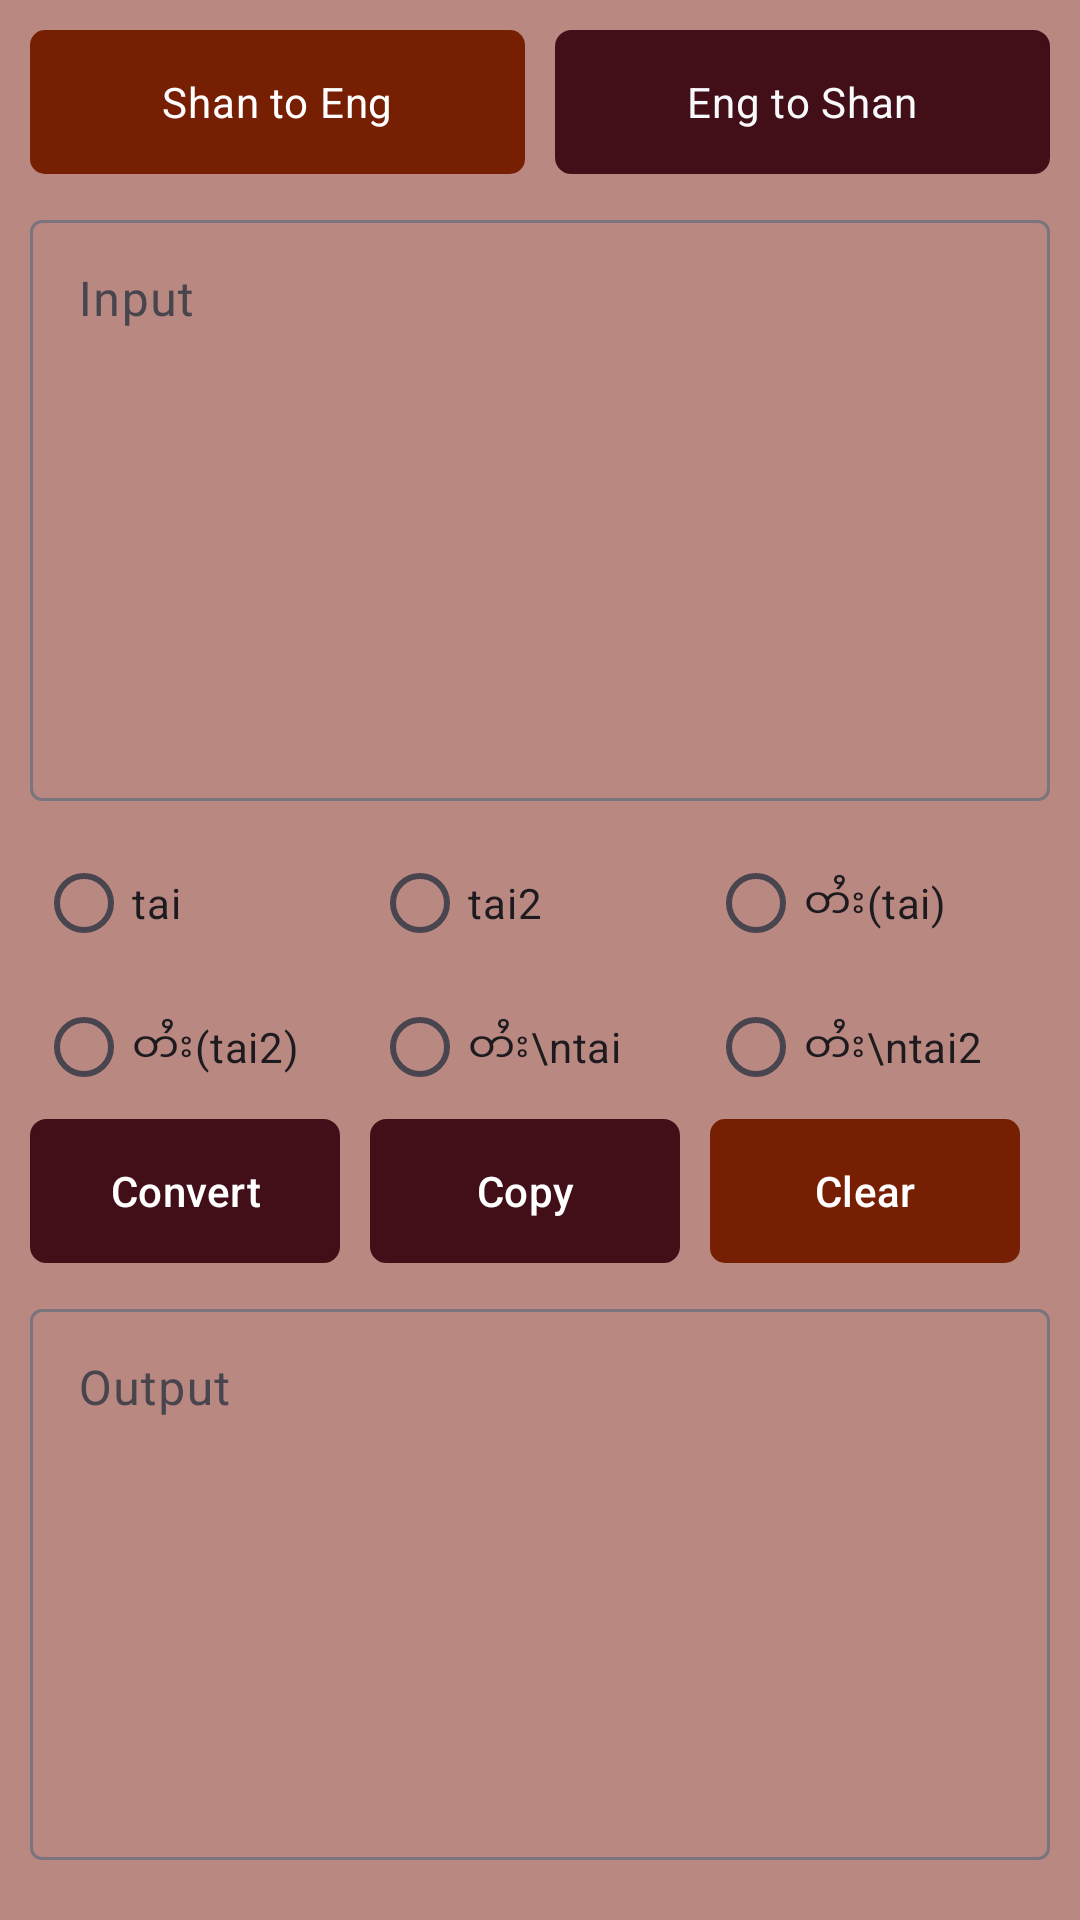

Here is an Android app screen rendered from its layout file. Give the layout XML and the strings, colors and styles it references.
<!-- AndroidManifest.xml: application theme Theme.ShanTranslit -->
<!-- res/layout/content_home.xml -->
<?xml version="1.0" encoding="utf-8"?>
<LinearLayout xmlns:android="http://schemas.android.com/apk/res/android"
    xmlns:app="http://schemas.android.com/apk/res-auto"
    android:layout_width="match_parent"
    android:layout_height="match_parent"
    android:background="@color/bgColor"
    android:orientation="vertical"
    android:paddingBottom="10dp"
    android:weightSum="1">


    <RadioGroup
        android:id="@+id/rgroup"
        android:layout_width="match_parent"
        android:layout_height="wrap_content"
        android:layout_marginBottom="0dp"
        android:orientation="horizontal"
        android:padding="10dp"
        android:weightSum="1">

        <RadioButton
            android:id="@+id/rbShnToEng"
            android:layout_width="wrap_content"
            android:layout_height="48dp"
            android:layout_marginEnd="5dp"
            android:layout_weight="0.5"
            android:background="@drawable/radio_flat_selector"
            android:button="@android:color/transparent"
            android:checked="true"
            android:gravity="center"
            android:text="Shan to Eng"
            android:textColor="#fff" />

        <RadioButton
            android:id="@+id/rbEngToShn"
            android:layout_width="wrap_content"
            android:layout_height="48dp"
            android:layout_marginStart="5dp"
            android:layout_weight="0.5"
            android:background="@drawable/radio_flat_selector"
            android:button="@android:color/transparent"
            android:gravity="center"
            android:text="Eng to Shan"
            android:textColor="@color/colorLight" />
    </RadioGroup>

    <FrameLayout
        android:id="@+id/etLayout"
        android:layout_width="match_parent"
        android:layout_height="0dp"
        android:layout_weight="0.5">

        <com.google.android.material.textfield.TextInputLayout
            android:id="@+id/edInputLayout"
            android:layout_width="match_parent"
            android:layout_height="match_parent"
            android:gravity="top"
            android:hint="@string/input"
            android:paddingStart="10dp"
            android:paddingEnd="10dp"
            android:paddingBottom="10dp">


            <com.google.android.material.textfield.TextInputEditText
                android:id="@+id/edInput"
                android:layout_width="match_parent"
                android:layout_height="match_parent"
                android:gravity="top"
                android:inputType="text|textMultiLine|textNoSuggestions"
                android:textColor="#333" />

        </com.google.android.material.textfield.TextInputLayout>
    </FrameLayout>

    <LinearLayout
        android:id="@+id/rg"
        android:layout_width="match_parent"
        android:layout_height="wrap_content"
        android:orientation="vertical"
        android:paddingStart="12dp"
        android:paddingEnd="12dp">

        <RadioGroup
            android:id="@+id/rg1"
            android:layout_width="match_parent"
            android:layout_height="wrap_content"
            android:orientation="horizontal"
            android:weightSum="3">

            <RadioButton
                android:id="@+id/rb1"
                android:layout_width="0dp"
                android:layout_height="match_parent"
                android:layout_weight="1"
                android:text="tai" />

            <RadioButton
                android:id="@+id/rb2"
                android:layout_width="0dp"
                android:layout_height="match_parent"
                android:layout_weight="1"
                android:text="tai2" />

            <RadioButton
                android:id="@+id/rb3"
                android:layout_width="0dp"
                android:layout_height="match_parent"
                android:layout_weight="1"

                android:text="တႆး(tai)" />
        </RadioGroup>

        <RadioGroup
            android:id="@+id/rg2"
            android:layout_width="match_parent"
            android:layout_height="wrap_content"
            android:orientation="horizontal"
            android:weightSum="3">

            <RadioButton
                android:id="@+id/rb4"
                android:layout_width="0dp"
                android:layout_height="match_parent"
                android:layout_weight="1"
                android:text="တႆး(tai2)" />

            <RadioButton
                android:id="@+id/rb5"
                android:layout_width="0dp"
                android:layout_height="match_parent"
                android:layout_weight="1"
                android:text="တႆး\ntai" />

            <RadioButton
                android:id="@+id/rb6"
                android:layout_width="0dp"
                android:layout_height="match_parent"
                android:layout_weight="1"
                android:text="တႆး\ntai2" />
        </RadioGroup>

    </LinearLayout>

    <LinearLayout
        android:layout_width="match_parent"
        android:layout_height="wrap_content"
        android:orientation="horizontal"
        android:paddingLeft="10dp"
        android:paddingRight="10dp"
        android:weightSum="3">

        <com.google.android.material.button.MaterialButton
            android:id="@+id/btConvert"
            android:layout_width="0dp"
            android:layout_height="48dp"
            android:layout_marginEnd="10dp"
            android:layout_weight="1"
            android:background="@drawable/btn_ripple"
            android:text="Convert"
            android:textColor="#fff"
            app:backgroundTint="@null" />


        <com.google.android.material.button.MaterialButton
            android:id="@+id/btCopy"
            android:layout_width="0dp"
            android:layout_height="48dp"
            android:layout_marginEnd="10dp"
            android:layout_weight="1"
            android:background="@drawable/btn_ripple"
            android:text="Copy"
            android:textColor="#fff"
            app:backgroundTint="@null" />

        <com.google.android.material.button.MaterialButton
            android:id="@+id/btClear"
            android:layout_width="0dp"
            android:layout_height="48dp"
            android:layout_marginEnd="10dp"
            android:layout_weight="1"
            android:background="@drawable/btn_ripple_clear"
            android:text="Clear"
            android:textColor="#fff"
            app:backgroundTint="@null" />

    </LinearLayout>

    <RelativeLayout
        android:layout_width="match_parent"
        android:layout_height="0dp"
        android:layout_weight="0.5">

        <LinearLayout
            android:id="@+id/loading"
            android:layout_width="match_parent"
            android:layout_height="match_parent"
            android:gravity="center"
            android:orientation="vertical"
            android:visibility="gone">

            <ProgressBar
                android:layout_width="wrap_content"
                android:layout_height="wrap_content"
                android:layout_marginBottom="12dp" />
        </LinearLayout>


        <com.google.android.material.textfield.TextInputLayout
            android:id="@+id/edOutputLayout"
            android:layout_width="match_parent"
            android:layout_height="match_parent"
            android:hint="@string/output"
            android:padding="10dp">

            <com.google.android.material.textfield.TextInputEditText
                android:id="@+id/edOutput"
                android:layout_width="match_parent"
                android:layout_height="match_parent"
                android:editable="false"
                android:focusable="false"
                android:gravity="top"
                android:textColor="#333" />
        </com.google.android.material.textfield.TextInputLayout>
    </RelativeLayout>
</LinearLayout>
<!-- resources referenced by this layout -->
<resources>
  <color name="bgColor">#887E2811</color>
  <color name="colorLight">#f8f9fa</color>
  <!-- drawable btn_ripple (drawable) -->
  <?xml version="1.0" encoding="utf-8"?>
  <ripple xmlns:android="http://schemas.android.com/apk/res/android"
      android:color="?android:attr/colorControlHighlight">
      <item android:id="@android:id/mask">
          <shape android:shape="rectangle">
              <solid android:color="#000000" />
              <corners android:radius="5dp" />
          </shape>
      </item>
      <item android:drawable="@drawable/radio_flat_selector" />
  </ripple>
  <!-- drawable btn_ripple_clear (drawable) -->
  <?xml version="1.0" encoding="utf-8"?>
  <ripple xmlns:android="http://schemas.android.com/apk/res/android"
      android:color="?android:attr/colorControlHighlight">
      <item android:id="@android:id/mask">
          <shape android:shape="rectangle">
              <solid android:color="#000000" />
              <corners android:radius="5dp" />
          </shape>
      </item>
      <item android:drawable="@drawable/clear_button" />
  </ripple>
  <!-- drawable radio_flat_selector (drawable) -->
  <?xml version="1.0" encoding="utf-8"?>
  <selector xmlns:android="http://schemas.android.com/apk/res/android">
      <item android:drawable="@drawable/radio_flat_selected" android:state_checked="true"/>
      <item android:drawable="@drawable/radio_flat_regular"/>
  
  </selector>
  <string name="input">Input</string>
  <string name="output">Output</string>
  <style name="Theme.ShanTranslit" parent="Base.Theme.ShanTranslit" />
  <!-- drawable clear_button (drawable) -->
  <?xml version="1.0" encoding="utf-8"?>
  <selector xmlns:android="http://schemas.android.com/apk/res/android">
      <item android:drawable="@drawable/radio_flat_selected"/>
  </selector>
  <!-- drawable radio_flat_selected (drawable) -->
  <?xml version="1.0" encoding="utf-8"?>
  <shape xmlns:android="http://schemas.android.com/apk/res/android" android:shape="rectangle">
      <corners
              android:radius="5dp" />
      <solid
              android:color="@color/rbColorSelected"/>
  </shape>
  <!-- drawable radio_flat_regular (drawable) -->
  <?xml version="1.0" encoding="utf-8"?>
  <shape xmlns:android="http://schemas.android.com/apk/res/android" android:shape="rectangle">
      <corners
              android:radius="5dp"/>
      <solid
              android:color="@color/rbColor" />
      <stroke
              android:width="1dp"
              android:color="@color/rbColor" />
  </shape>
  <style name="Base.Theme.ShanTranslit" parent="Theme.Material3.Light.NoActionBar">
          
           <item name="colorPrimary">@color/bgColor</item>
          <item name="android:statusBarColor">@color/rbColor</item>
      </style>
  <color name="rbColorSelected">#771F02</color>
  <color name="rbColor">#420F19</color>
</resources>
